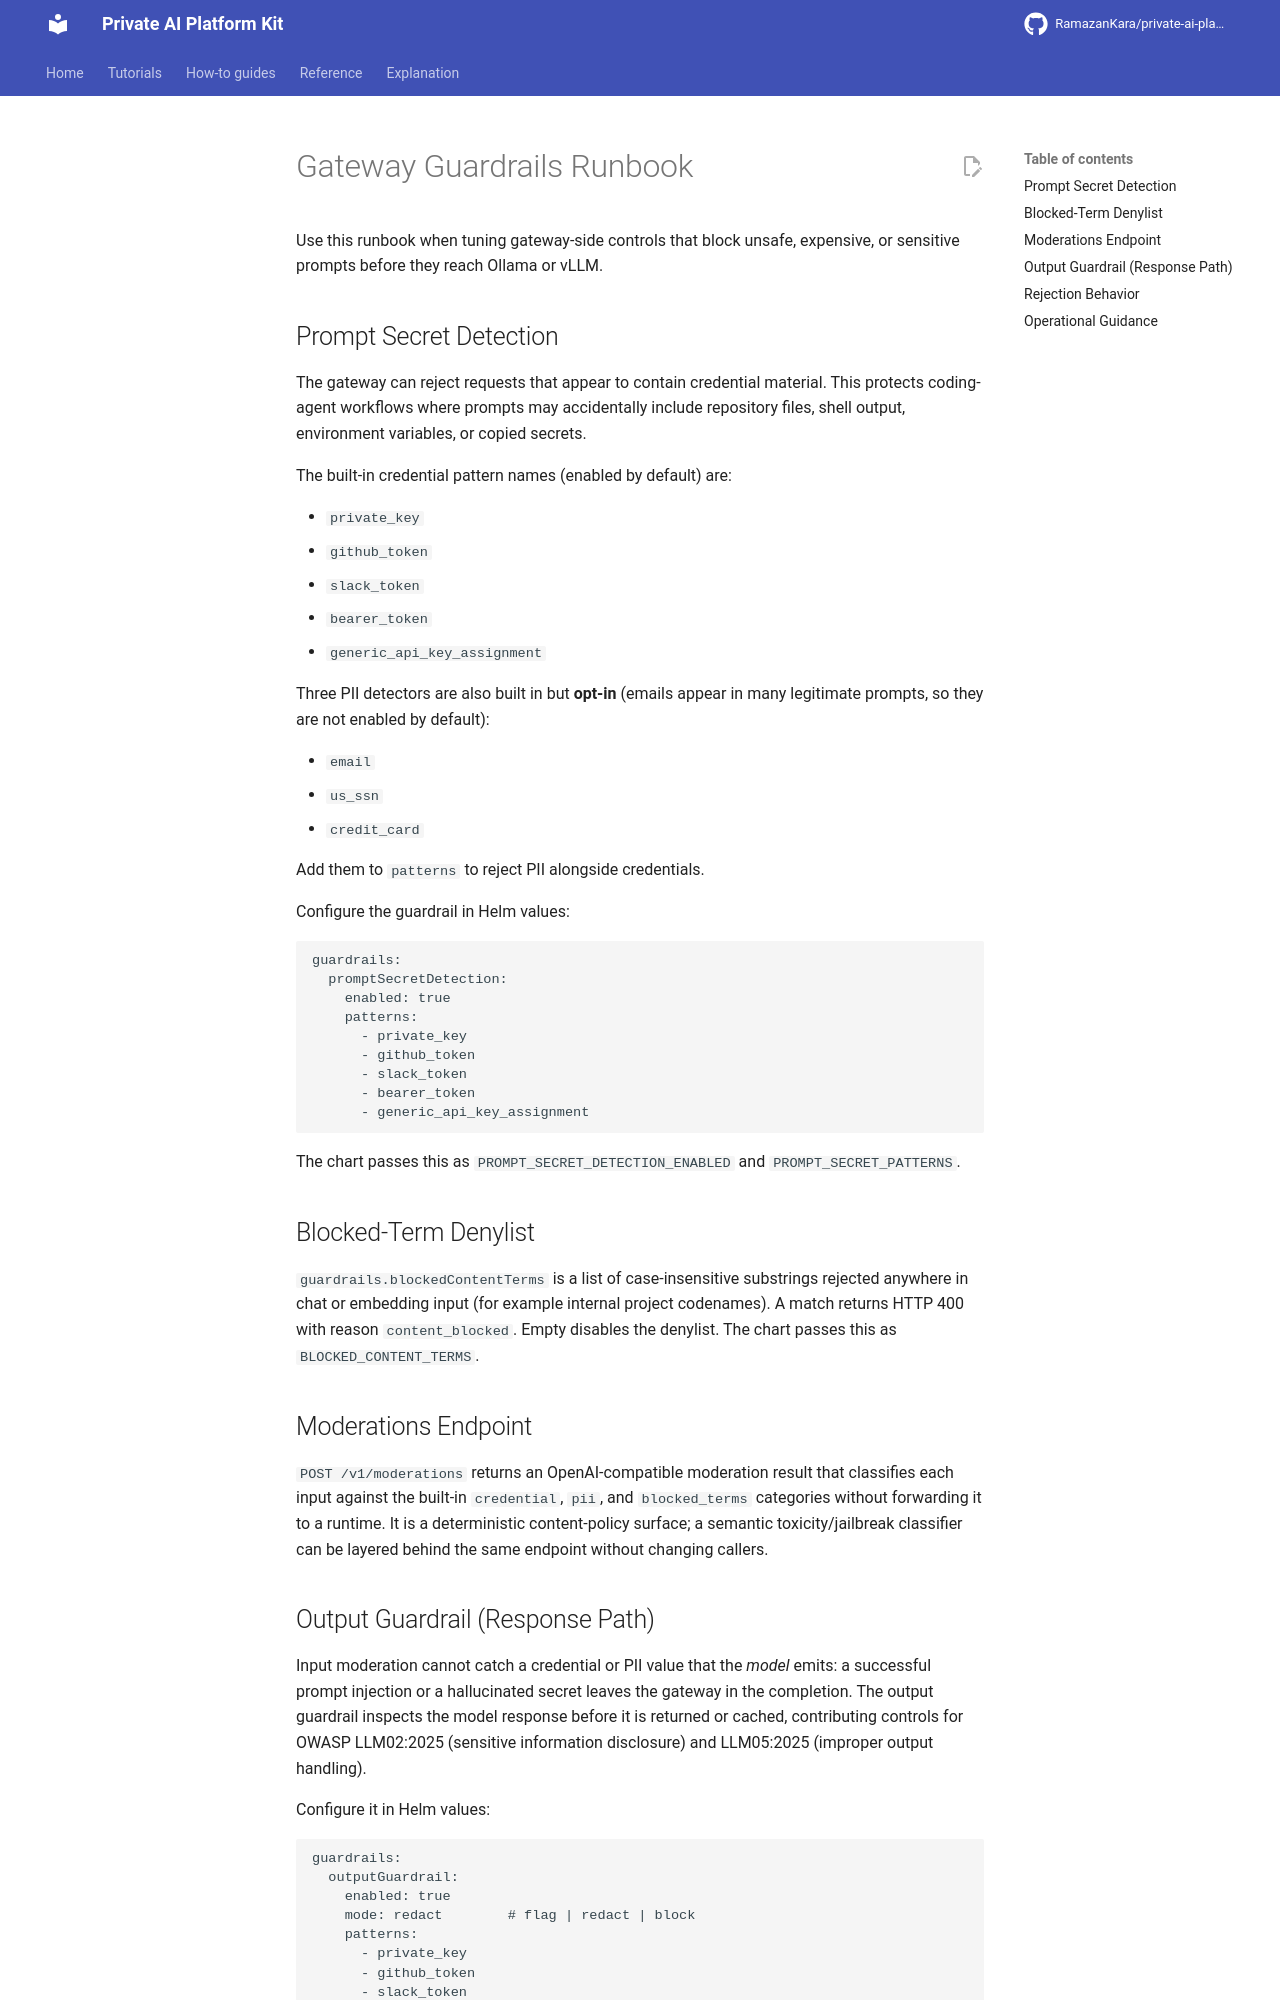

repository: RamazanKara/private-ai-platform-kit · page: 0.29.0/runbooks/guardrails/index.html · generator: mkdocs

# Gateway Guardrails Runbook

Use this runbook when tuning gateway-side controls that block unsafe, expensive, or sensitive prompts before they reach Ollama or vLLM.

## Prompt Secret Detection

The gateway can reject requests that appear to contain credential material. This protects coding-agent workflows where prompts may accidentally include repository files, shell output, environment variables, or copied secrets.

The built-in credential pattern names (enabled by default) are:

- `private_key`
- `github_token`
- `slack_token`
- `bearer_token`
- `generic_api_key_assignment`

Three PII detectors are also built in but **opt-in** (emails appear in many legitimate
prompts, so they are not enabled by default):

- `email`
- `us_ssn`
- `credit_card`

Add them to `patterns` to reject PII alongside credentials.

Configure the guardrail in Helm values:

    guardrails:
      promptSecretDetection:
        enabled: true
        patterns:
          - private_key
          - github_token
          - slack_token
          - bearer_token
          - generic_api_key_assignment

The chart passes this as `PROMPT_SECRET_DETECTION_ENABLED` and `PROMPT_SECRET_PATTERNS`.

## Blocked-Term Denylist

`guardrails.blockedContentTerms` is a list of case-insensitive substrings rejected
anywhere in chat or embedding input (for example internal project codenames). A match
returns HTTP 400 with reason `content_blocked`. Empty disables the denylist. The chart
passes this as `BLOCKED_CONTENT_TERMS`.

## Moderations Endpoint

`POST /v1/moderations` returns an OpenAI-compatible moderation result that classifies
each input against the built-in `credential`, `pii`, and `blocked_terms` categories
without forwarding it to a runtime. It is a deterministic content-policy surface; a
semantic toxicity/jailbreak classifier can be layered behind the same endpoint without
changing callers.
